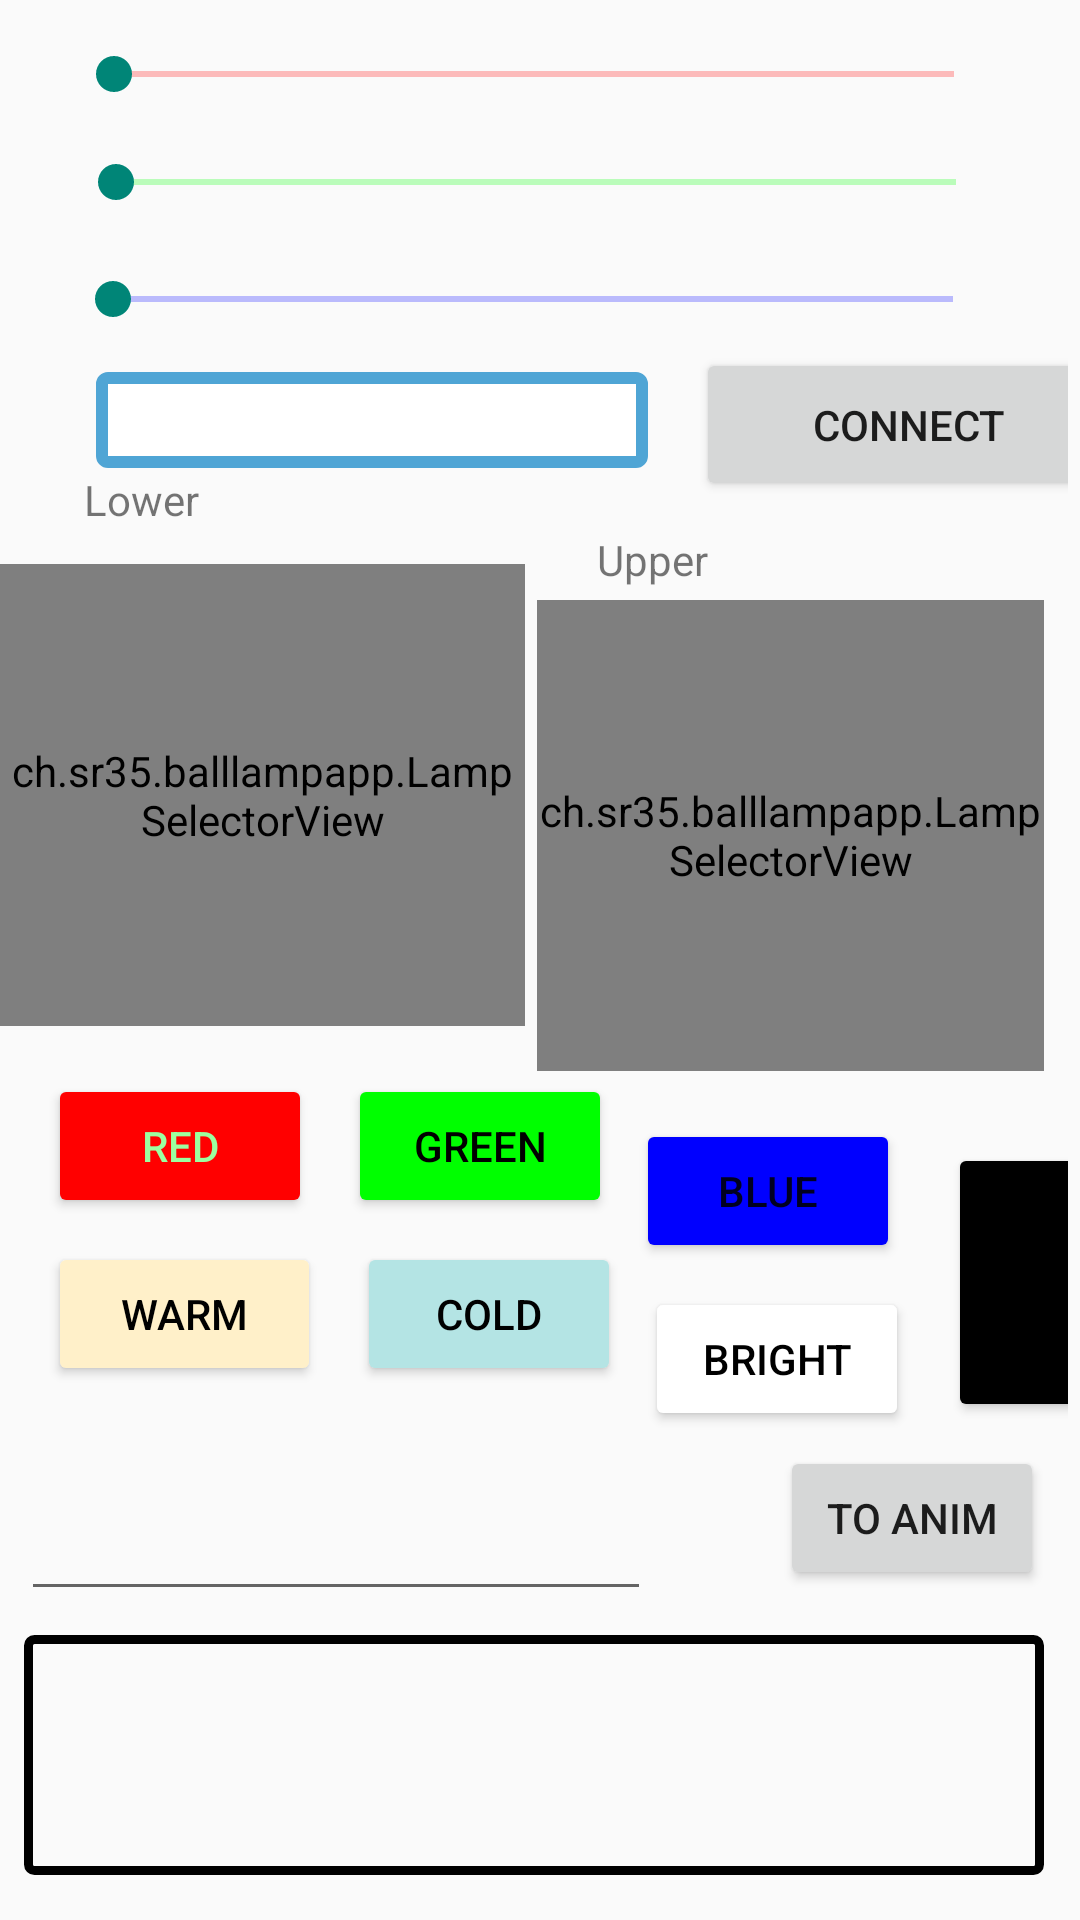

Android layout source for this screen:
<!-- AndroidManifest.xml: application theme Theme.AppCompat.Light.NoActionBar -->
<!-- res/layout/fragment_color_select.xml -->
<?xml version="1.0" encoding="utf-8"?>
<ScrollView xmlns:android="http://schemas.android.com/apk/res/android"
    xmlns:app="http://schemas.android.com/apk/res-auto"
    xmlns:tools="http://schemas.android.com/tools"
    android:id="@+id/fragmentColorSelect"
    android:layout_width="match_parent"
    android:layout_height="match_parent">
    <androidx.constraintlayout.widget.ConstraintLayout
        android:layout_width="match_parent"
        android:layout_height="wrap_content"
        android:scrollbarStyle="insideInset"
        android:scrollbars="vertical"
        tools:context=".fragments.ColorSelect">

    <SeekBar
        android:id="@+id/amountRed"
        android:layout_width="312dp"
        android:layout_height="17dp"
        android:layout_marginStart="50dp"
        android:layout_marginTop="16dp"
        android:layout_marginEnd="49dp"
        android:max="255"
        android:progressBackgroundTint="@color/lamp_red"
        app:layout_constraintEnd_toEndOf="parent"
        app:layout_constraintHorizontal_bias="0.51"
        app:layout_constraintStart_toStartOf="parent"
        app:layout_constraintTop_toTopOf="parent" />

    <SeekBar
        android:id="@+id/amountGreen"
        android:layout_width="312dp"
        android:layout_height="17dp"
        android:layout_marginStart="50dp"
        android:layout_marginTop="19dp"
        android:layout_marginEnd="49dp"
        android:max="255"
        android:progressBackgroundTint="@color/lamp_green"
        app:layout_constraintEnd_toEndOf="parent"
        app:layout_constraintStart_toStartOf="parent"
        app:layout_constraintTop_toBottomOf="@+id/amountRed" />

    <SeekBar
        android:id="@+id/amountBlue"
        android:layout_width="312dp"
        android:layout_height="17dp"
        android:layout_marginStart="49dp"
        android:layout_marginTop="22dp"
        android:layout_marginEnd="50dp"
        android:max="255"
        android:progressBackgroundTint="@color/lamp_blue"
        app:layout_constraintEnd_toEndOf="parent"
        app:layout_constraintStart_toStartOf="parent"
        app:layout_constraintTop_toBottomOf="@+id/amountGreen" />


    <TextView
        android:id="@+id/textViewConnectionState"
        android:layout_width="184dp"
        android:layout_height="32dp"
        android:layout_marginStart="32dp"
        android:layout_marginTop="16dp"
        android:background="@drawable/rectangles"
        android:gravity="center"
        android:shadowColor="#734343"
        app:layout_constraintStart_toStartOf="parent"
        app:layout_constraintTop_toBottomOf="@+id/amountBlue" />

    <Button
        android:id="@+id/btnConnect"
        android:layout_width="142dp"
        android:layout_height="51dp"
        android:layout_marginStart="232dp"
        android:layout_marginTop="8dp"
        android:text="@string/connect_text"
        app:layout_constraintStart_toStartOf="@+id/lampSelectorLower"
        app:layout_constraintTop_toBottomOf="@+id/amountBlue" />

        <TextView
            android:id="@+id/serialOut"
            android:layout_width="0dp"
            android:layout_height="80dp"
            android:layout_marginStart="8dp"
            android:layout_marginTop="8dp"
            android:layout_marginEnd="8dp"
            android:layout_marginBottom="8dp"
            android:background="@drawable/console_bg"
            android:padding="6.2dp"
            android:scrollbars="vertical"
            android:textSize="10sp"
            android:typeface="monospace"
            android:verticalScrollbarPosition="defaultPosition"
            app:layout_constraintBottom_toBottomOf="parent"
            app:layout_constraintEnd_toEndOf="parent"
            app:layout_constraintHorizontal_bias="0.52"
            app:layout_constraintStart_toStartOf="parent"
            app:layout_constraintTop_toBottomOf="@+id/editTextDuration" />

    <ch.sr35.balllampapp.LampSelectorView
        android:id="@+id/lampSelectorUpper"
        android:layout_width="169dp"
        android:layout_height="157dp"
        android:layout_marginTop="92dp"
        android:layout_marginEnd="8dp"
        app:layout_constraintEnd_toEndOf="parent"
        app:layout_constraintTop_toBottomOf="@+id/amountBlue"
        app:mappingTable="@array/lampMappingUpper" />

    <ch.sr35.balllampapp.LampSelectorView
        android:id="@+id/lampSelectorLower"
        android:layout_width="175dp"
        android:layout_height="154dp"
        android:layout_marginTop="80dp"
        app:layout_constraintStart_toStartOf="parent"
        app:layout_constraintTop_toBottomOf="@+id/amountBlue" />

    <Button
        android:id="@+id/buttonRed"
        android:layout_width="wrap_content"
        android:layout_height="wrap_content"
        android:layout_marginStart="16dp"
        android:layout_marginTop="16dp"
        android:backgroundTint="@color/lamp_red"
        android:text="@string/button_red_text"
        android:textColor="#9CFFA0"
        app:layout_constraintStart_toStartOf="parent"
        app:layout_constraintTop_toBottomOf="@+id/lampSelectorLower" />

    <Button
        android:id="@+id/buttonGreen"
        android:layout_width="wrap_content"
        android:layout_height="wrap_content"
        android:layout_marginStart="12dp"
        android:layout_marginTop="16dp"
        android:backgroundTint="@color/lamp_green"
        android:text="@string/button_green_text"
        android:textColor="#000000"
        app:layout_constraintStart_toEndOf="@+id/buttonRed"
        app:layout_constraintTop_toBottomOf="@+id/lampSelectorLower" />

    <Button
        android:id="@+id/buttonBlue"
        android:layout_width="wrap_content"
        android:layout_height="wrap_content"
        android:layout_marginStart="8dp"
        android:layout_marginTop="16dp"
        android:backgroundTint="@color/lamp_blue"
        android:text="@string/button_blue_text"
        app:layout_constraintStart_toEndOf="@+id/buttonGreen"
        app:layout_constraintTop_toBottomOf="@+id/lampSelectorUpper" />

    <Button
        android:id="@+id/buttonWarmWhite"
        android:layout_width="91dp"
        android:layout_height="48dp"
        android:layout_marginStart="16dp"
        android:layout_marginTop="8dp"
        android:backgroundTint="@color/lamp_war_white"
        android:text="@string/button_warm_white_text"
        android:textColor="#FF000000"
        app:layout_constraintStart_toStartOf="parent"
        app:layout_constraintTop_toBottomOf="@+id/buttonRed" />

    <Button
        android:id="@+id/buttonColdWhite"
        android:layout_width="wrap_content"
        android:layout_height="wrap_content"
        android:layout_marginStart="12dp"
        android:layout_marginTop="8dp"
        android:backgroundTint="@color/lamp_cold_white"
        android:text="@string/button_cold_white_text"
        android:textColor="#FF000000"
        app:layout_constraintStart_toEndOf="@+id/buttonWarmWhite"
        app:layout_constraintTop_toBottomOf="@+id/buttonGreen" />

    <Button
        android:id="@+id/buttonBrightWhite"
        android:layout_width="wrap_content"
        android:layout_height="wrap_content"
        android:layout_marginStart="8dp"
        android:layout_marginTop="8dp"
        android:backgroundTint="@color/lamp_bright"
        android:text="@string/button_bright_white_text"
        android:textColor="#FF000000"
        app:layout_constraintStart_toEndOf="@+id/buttonColdWhite"
        app:layout_constraintTop_toBottomOf="@+id/buttonBlue" />

    <Button
        android:id="@+id/buttonOff"
        android:layout_width="87dp"
        android:layout_height="93dp"
        android:layout_marginStart="16dp"
        android:layout_marginTop="24dp"
        android:backgroundTint="@color/black"
        android:text="@string/button_off_text"
        app:layout_constraintStart_toEndOf="@+id/buttonBlue"
        app:layout_constraintTop_toBottomOf="@+id/lampSelectorUpper" />

    <TextView
        android:id="@+id/textViewLblLower"
        android:layout_width="wrap_content"
        android:layout_height="wrap_content"
        android:layout_marginStart="28dp"
        android:layout_marginBottom="12dp"
        android:text="@string/lbl_lower"
        app:layout_constraintBottom_toTopOf="@+id/lampSelectorLower"
        app:layout_constraintStart_toStartOf="parent" />

    <TextView
        android:id="@+id/textViewLblUpper"
        android:layout_width="wrap_content"
        android:layout_height="wrap_content"
        android:layout_marginStart="20dp"
        android:layout_marginBottom="4dp"
        android:text="@string/lbl_upper"
        app:layout_constraintBottom_toTopOf="@+id/lampSelectorUpper"
        app:layout_constraintStart_toStartOf="@+id/lampSelectorUpper" />

        <Button
            android:id="@+id/add_to_animation"
            android:layout_width="wrap_content"
            android:layout_height="wrap_content"
            android:layout_marginTop="8dp"
            android:layout_marginEnd="8dp"
            android:text="@string/button_add_to_animation"
            app:layout_constraintEnd_toEndOf="parent"
            app:layout_constraintTop_toBottomOf="@+id/buttonOff" />

        <EditText
            android:id="@+id/editTextDuration"
            android:layout_width="wrap_content"
            android:layout_height="51dp"
            android:layout_marginStart="8dp"
            android:layout_marginTop="24dp"
            android:layout_marginEnd="44dp"
            android:ems="10"
            android:inputType="numberDecimal"
            app:layout_constraintEnd_toStartOf="@+id/add_to_animation"
            app:layout_constraintStart_toStartOf="parent"
            app:layout_constraintTop_toBottomOf="@+id/buttonColdWhite" />
    </androidx.constraintlayout.widget.ConstraintLayout>

</ScrollView>
<!-- resources referenced by this layout -->
<resources>
  <integer-array name="lampMappingUpper">
          <item>1</item>
          <item>9</item>
          <item>0</item>
          <item>7</item>
          <item>4</item>
          <item>5</item>
          <item>3</item>
          <item>13</item>
          <item>2</item>
          <item>11</item>
      </integer-array>
  <color name="black">#FF000000</color>
  <color name="lamp_blue">#FF0000FF</color>
  <color name="lamp_bright">#FFFFFFFF</color>
  <color name="lamp_cold_white">#B4E4E4</color>
  <color name="lamp_green">#FF00FF00</color>
  <color name="lamp_red">#FFFF0000</color>
  <color name="lamp_war_white">#FFF0C9</color>
  <!-- drawable console_bg (drawable) -->
  <?xml version="1.0" encoding="utf-8"?>
  <shape xmlns:android="http://schemas.android.com/apk/res/android" android:shape="rectangle">
      <solid android:color="@color/console_bg" />
      <stroke
          android:color="@color/console_border"
          android:width="3dp" />
      <corners android:radius="2dp" />
      <padding android:left="1dp" android:right="1dp" android:bottom="1dp" android:top="1dp" />
  </shape>
  <!-- drawable rectangles (drawable) -->
  <?xml version="1.0" encoding="utf-8"?>
  <shape xmlns:android="http://schemas.android.com/apk/res/android" android:shape="rectangle" >
      <solid android:color="@android:color/white" />
      <stroke android:width="4dp" android:color="#4fa5d5"/>
      <corners android:radius="2dp"></corners>
  </shape>
  <string name="button_add_to_animation">To Anim</string>
  <string name="button_blue_text">Blue</string>
  <string name="button_bright_white_text">Bright</string>
  <string name="button_cold_white_text">Cold</string>
  <string name="button_green_text">Green</string>
  <string name="button_off_text">Off</string>
  <string name="button_red_text">Red</string>
  <string name="button_warm_white_text">Warm</string>
  <string name="connect_text">Connect</string>
  <string name="lbl_lower">Lower</string>
  <string name="lbl_upper">Upper</string>
</resources>
